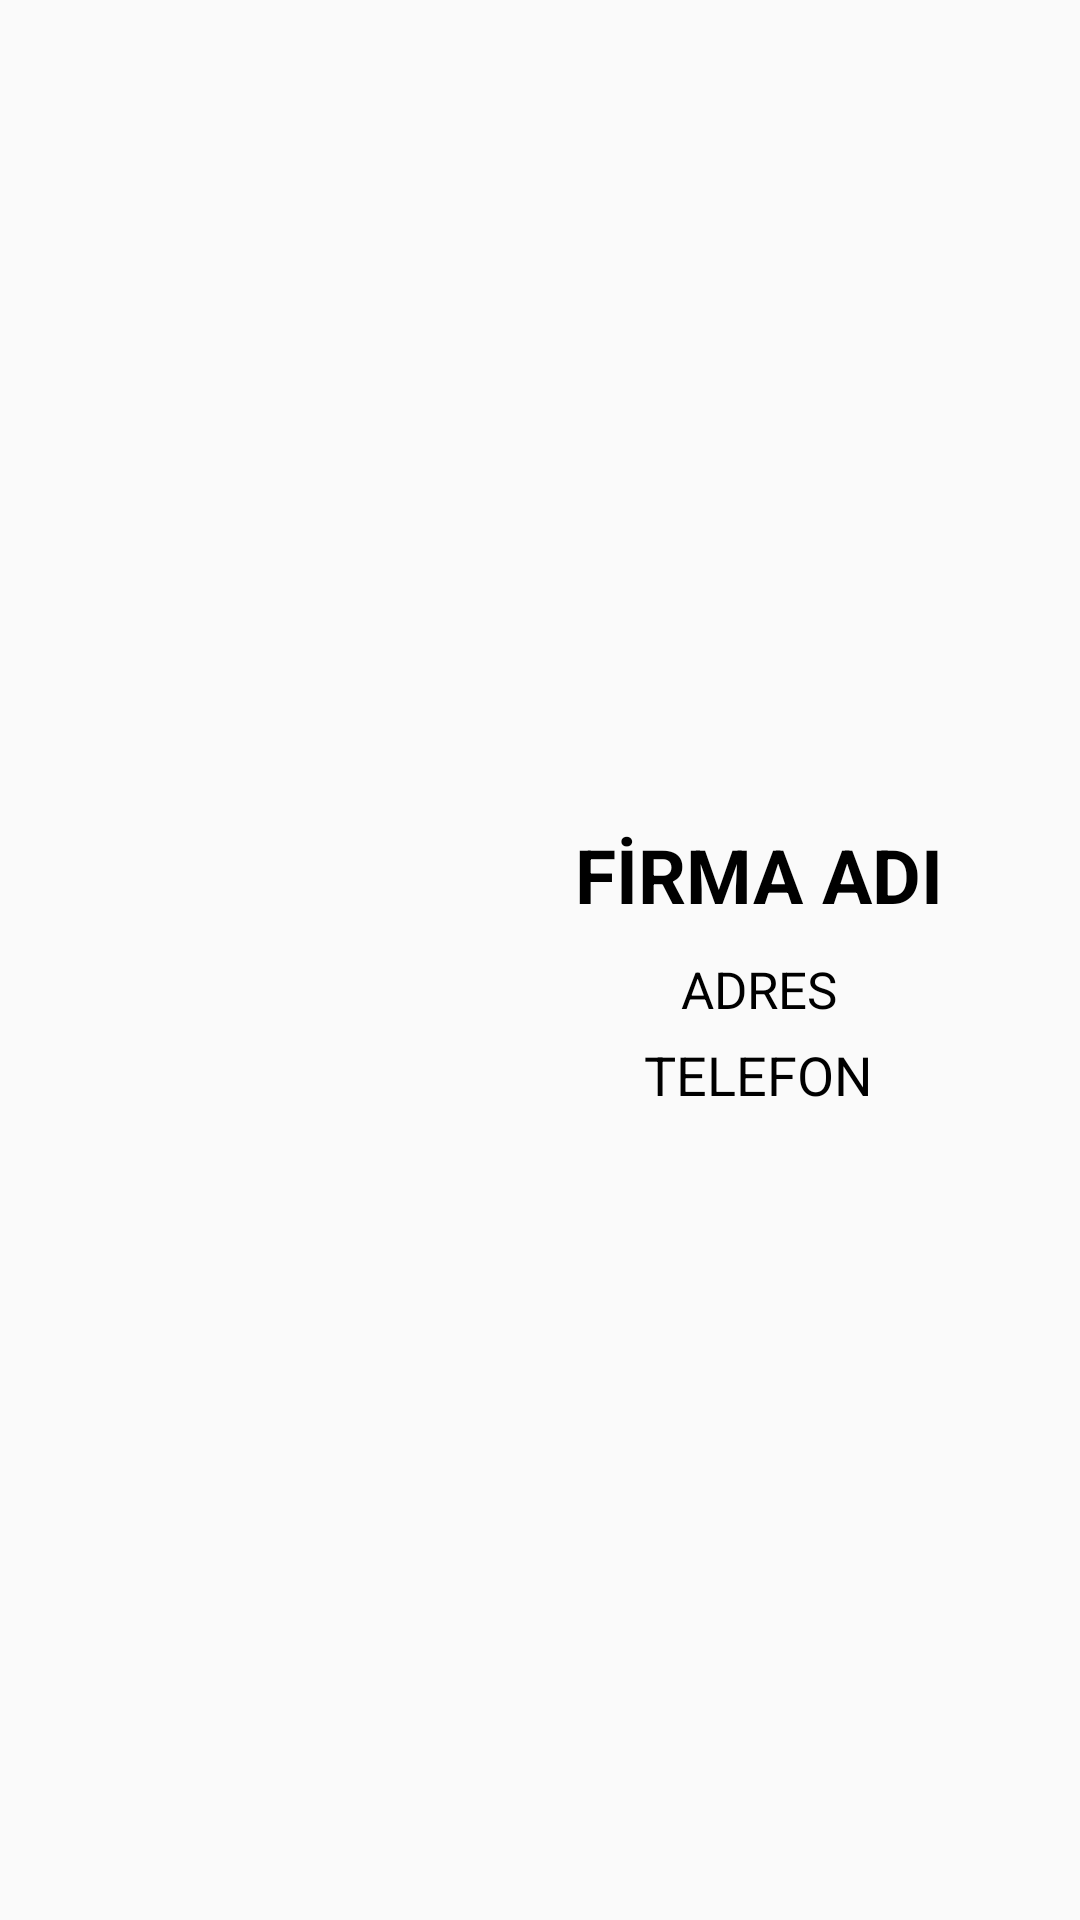

This screen was rendered from an Android layout file. Write that file and the resources it references.
<!-- AndroidManifest.xml: application theme Theme.MahallemdeApp -->
<!-- res/layout/recycler_row.xml -->
<?xml version="1.0" encoding="utf-8"?>
<layout
    xmlns:android="http://schemas.android.com/apk/res/android"
    xmlns:app="http://schemas.android.com/apk/res-auto"
    xmlns:tools="http://schemas.android.com/tools">
<LinearLayout
    android:layout_width="match_parent"
    android:orientation="horizontal"
    android:layout_height="200dp">

    <ImageView
        android:id="@+id/imageView"
        android:layout_width="0dp"
        android:layout_height="match_parent"
        android:layout_margin="3dp"
        android:layout_weight="2"></ImageView>

    <LinearLayout
        android:id="@+id/linearLayout"
        android:layout_width="0dp"
        android:layout_height="wrap_content"
        android:orientation="vertical"
        android:layout_weight="3"
        android:gravity="center"
        android:layout_gravity="center"
        android:layout_margin="2dp"
       >
            <TextView
                android:id="@+id/firmaAdi"
                android:layout_width="wrap_content"
                android:layout_height="wrap_content"
                android:layout_margin="5dp"
                android:text="FİRMA ADI"
                android:textSize="25sp"
                android:textColor="@color/siyah"
                android:textStyle="bold"></TextView>

            <TextView
                android:id="@+id/adres"
                android:layout_width="wrap_content"
                android:layout_height="wrap_content"
                android:layout_margin="5dp"
                android:text="ADRES"
                android:textColor="@color/siyah"
                android:textSize="17sp"></TextView>

            <TextView
                android:id="@+id/telefon"
                android:layout_width="wrap_content"
                android:layout_height="wrap_content"
                android:text="TELEFON"
                android:textColor="@color/siyah"
                android:textSize="18sp"></TextView>
        </LinearLayout>

    </LinearLayout>
</layout>
<!-- resources referenced by this layout -->
<resources>
  <color name="siyah">#000000</color>
  <style name="Theme.MahallemdeApp" parent="Theme.AppCompat.DayNight.DarkActionBar">
          
          <item name="colorPrimary">@color/purple_500</item>
          <item name="colorPrimaryVariant">@color/purple_700</item>
          <item name="colorOnPrimary">@color/white</item>
          
          <item name="colorSecondary">@color/teal_200</item>
          <item name="colorSecondaryVariant">@color/teal_700</item>
          <item name="colorOnSecondary">@color/black</item>
          
          <item name="android:statusBarColor">?attr/colorPrimaryVariant</item>
          
      </style>
  <color name="purple_500">#FF6200EE</color>
  <color name="purple_700">#FF3700B3</color>
  <color name="white">#FFFFFFFF</color>
  <color name="teal_200">#FF03DAC5</color>
  <color name="teal_700">#FF018786</color>
  <color name="black">#FF000000</color>
</resources>
